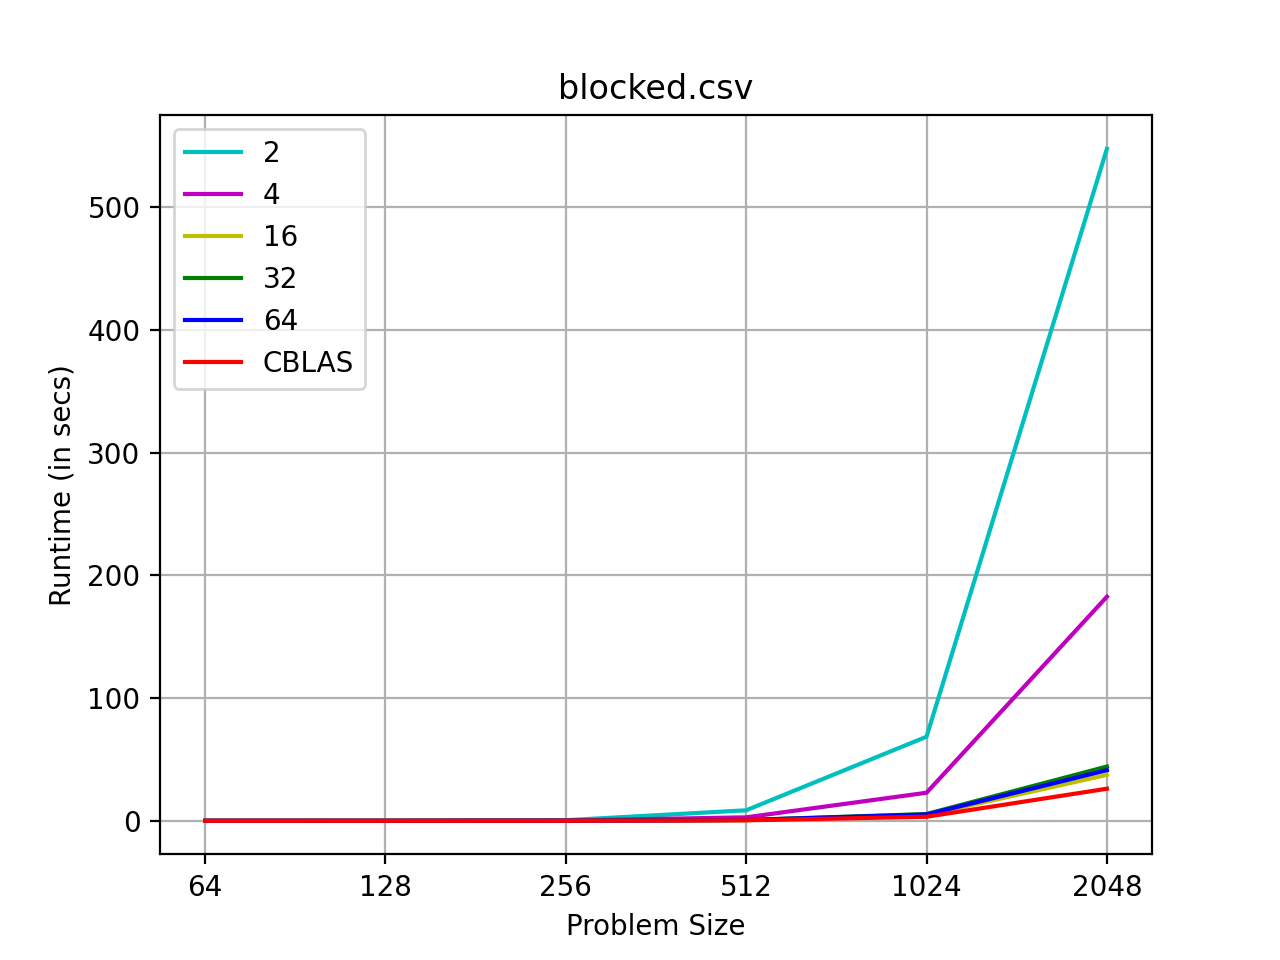

Values plotted in this chart, from the file beside it:
64, 0.01, 0.00, 0.00, 0.00, 0.00, 0.02
128, 0.06, 0.02, 0.01, 0.01, 0.01, 0.01
256, 0.48, 0.20, 0.06, 0.08, 0.08, 0.05
512, 8.57, 2.83, 0.58, 0.69, 0.64, 0.41
1024, 68.53, 22.87, 4.67, 5.52, 5.14, 3.28
2048, 547.7, 182.6, 37.44, 44.23, 41.24, 26.15
